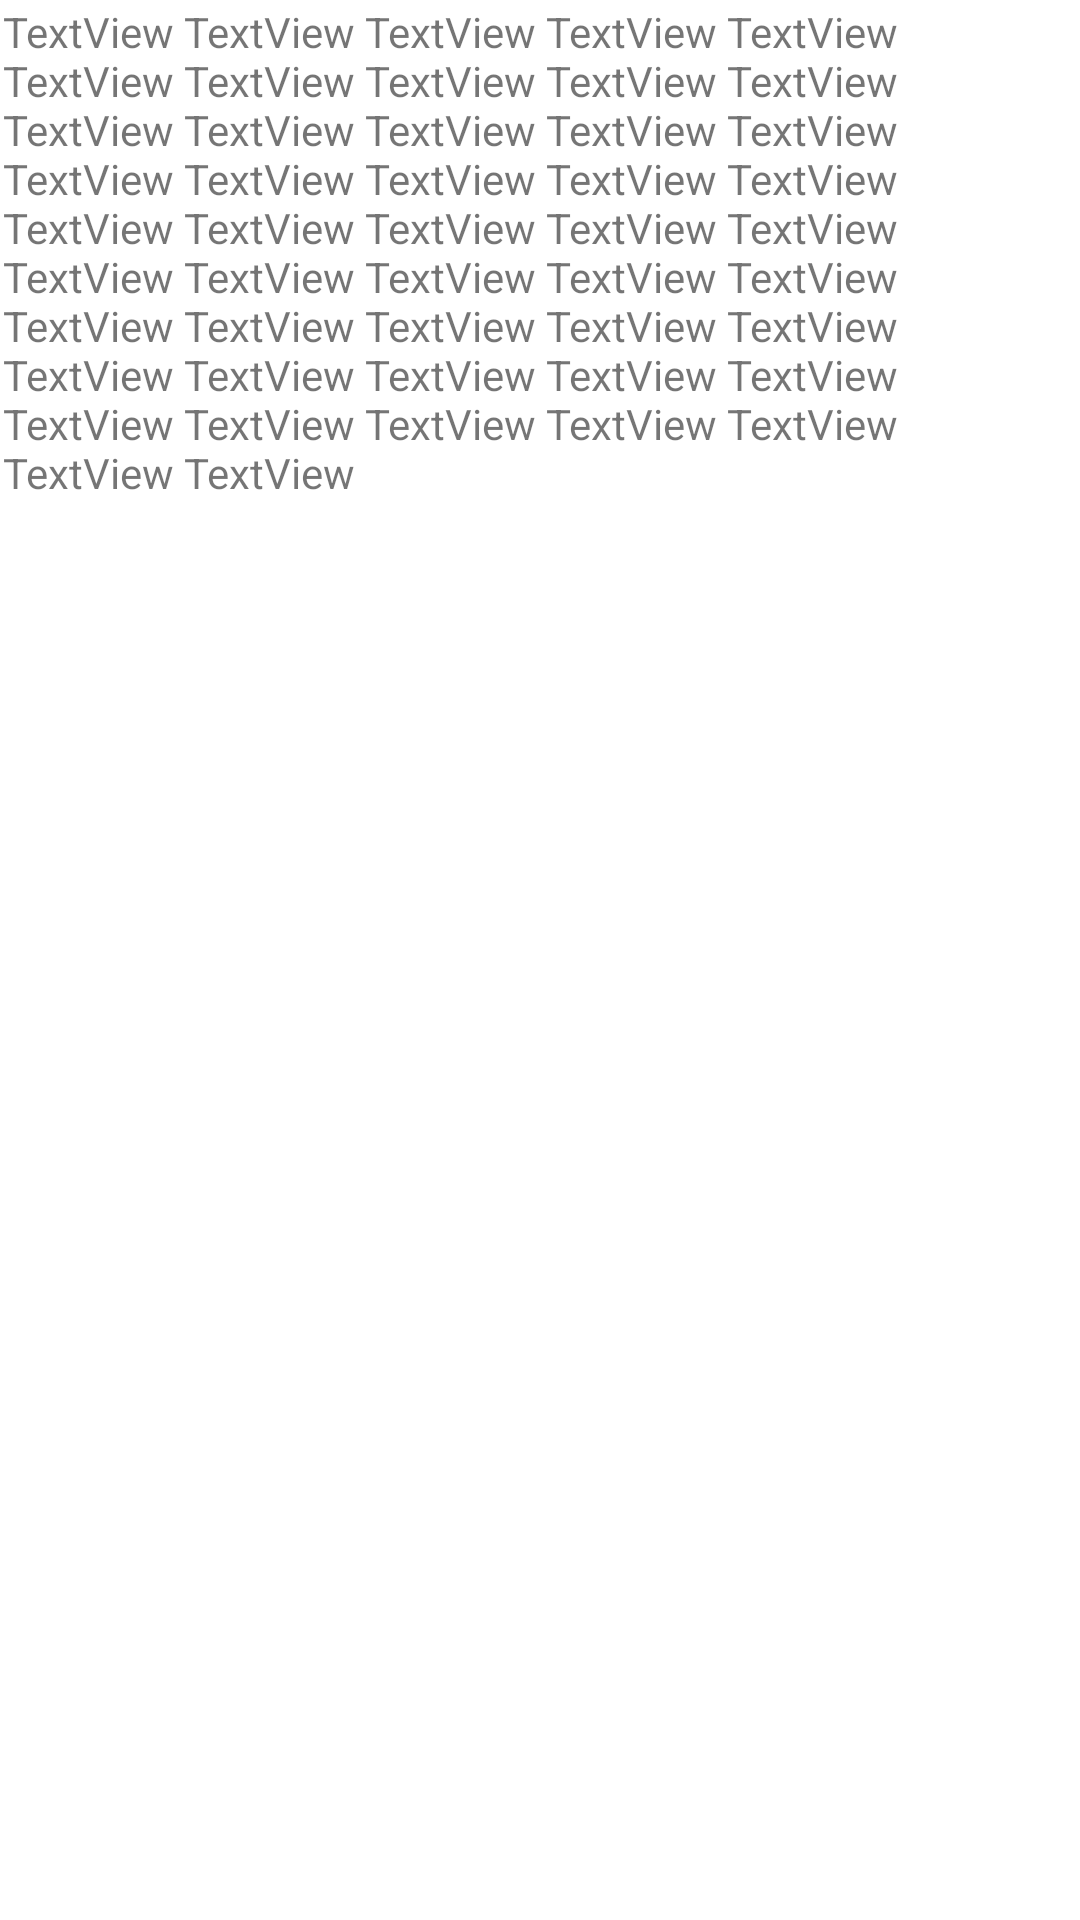

This screen was rendered from an Android layout file. Write that file and the resources it references.
<!-- AndroidManifest.xml: application theme Theme.FM_Client_22 -->
<!-- res/layout/event.xml -->
<?xml version="1.0" encoding="utf-8"?>
<androidx.constraintlayout.widget.ConstraintLayout xmlns:android="http://schemas.android.com/apk/res/android"
    xmlns:app="http://schemas.android.com/apk/res-auto"
    xmlns:tools="http://schemas.android.com/tools"
    android:layout_width="match_parent"
    android:layout_height="match_parent">

    <LinearLayout
        android:id="@+id/linearLayout3"
        android:layout_width="0dp"
        android:layout_height="0dp"
        android:layout_marginStart="1dp"
        android:layout_marginTop="1dp"
        android:layout_marginEnd="1dp"
        android:layout_marginBottom="1dp"
        android:orientation="horizontal"
        app:layout_constraintBottom_toBottomOf="parent"
        app:layout_constraintEnd_toEndOf="parent"
        app:layout_constraintStart_toStartOf="parent"
        app:layout_constraintTop_toTopOf="parent">

        <TextView
            android:id="@+id/textView69"
            android:layout_width="wrap_content"
            android:layout_height="wrap_content"
            android:layout_weight="1"
            android:text="TextView TextView TextView TextView TextView TextView TextView TextView TextView TextView TextView TextView TextView TextView TextView TextView TextView TextView TextView TextView TextView TextView TextView TextView TextView TextView TextView TextView TextView TextView TextView TextView TextView TextView TextView TextView TextView TextView TextView TextView TextView TextView TextView TextView TextView TextView TextView " />

    </LinearLayout>
</androidx.constraintlayout.widget.ConstraintLayout>
<!-- resources referenced by this layout -->
<resources>
  <style name="Theme.FM_Client_22" parent="Theme.MaterialComponents.DayNight.DarkActionBar">
          
          <item name="colorPrimary">@color/byu_royal</item>
          <item name="colorPrimaryVariant">@color/byu_navy</item>
          <item name="colorOnPrimary">@color/white</item>
          
          <item name="colorSecondary">@color/byu_carolina</item>
          <item name="colorSecondaryVariant">@color/teal_700</item>
          <item name="colorOnSecondary">@color/black</item>
          
          <item name="android:statusBarColor" tools:targetApi="l">?attr/colorPrimaryVariant</item>
          
      </style>
  <color name="byu_royal">#003DA5</color>
  <color name="byu_navy">#002E5D</color>
  <color name="white">#FFFFFFFF</color>
  <color name="byu_carolina">#0072CE</color>
  <color name="teal_700">#FF018786</color>
  <color name="black">#FF000000</color>
</resources>
